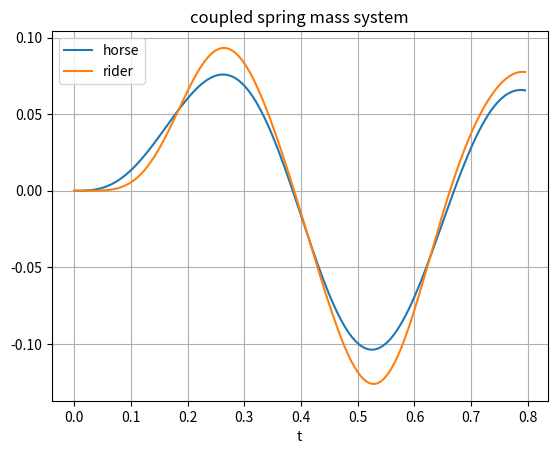

Here is the Python script that generated this plot:
from scipy.integrate import odeint
import matplotlib.pyplot as plt
import numpy as np
def vectorfield(w,t,p):
    x1,y1,x2,y2 = w
    m1,m2,k1,k2 = p
    
    f = [y1,
        (- k1 * x1 + k2 * (x2 - x1) + 3900.0 * np.sin(2.0 * np.pi * 2.4 * t)) / m1,
        y2,
        (- k2 * (x2 - x1)) / m2]
    return f

# Parameter values
# Masses:
m1,m2 = 600.0,60.0

# Spring constants
k1,k2 = 52000.0,55000.0


# Initial conditions
# x1 and x2 are the initial displacements; y1 and y2 are the initial velocities
x1,y1 = 0.0,0.0
x2,y2 = 0.0,0.0

# ODE solver parameters
abserr = 1.0e-8
relerr = 1.0e-6


t = np.arange(0.0,0.8,0.005)

# Pack up the parameters and initial conditions:
p = [m1, m2, k1, k2]
w0 = [x1, y1, x2, y2]

# Call the ODE solver.
wsol = odeint(vectorfield, w0, t, args=(p,),atol=abserr, rtol=relerr)
print(wsol)
plt.plot(t,wsol[:,0],label="horse")
plt.plot(t,wsol[:,2],label="rider")
plt.xlabel("t")
plt.title("coupled spring mass system")
plt.legend()
plt.grid()
plt.show()